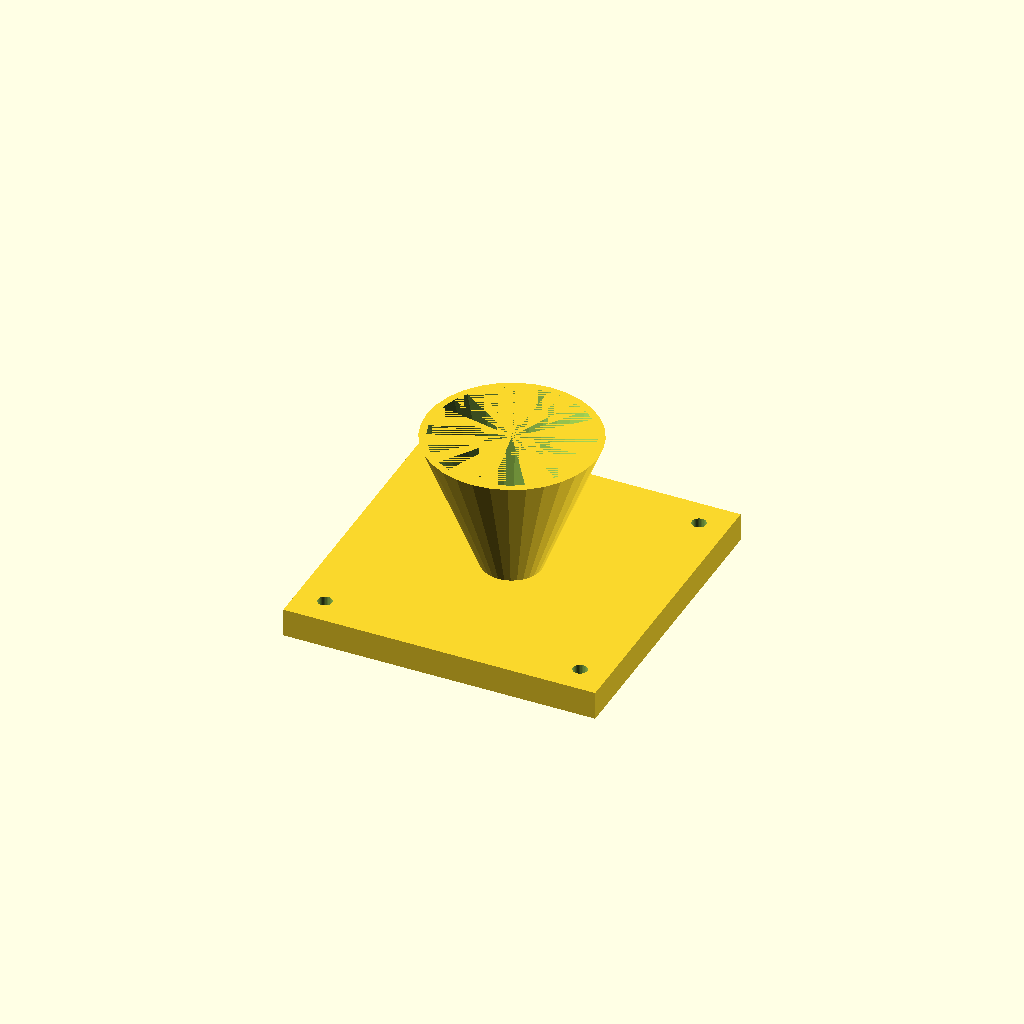
Cell 1 — every parameter at its default value.
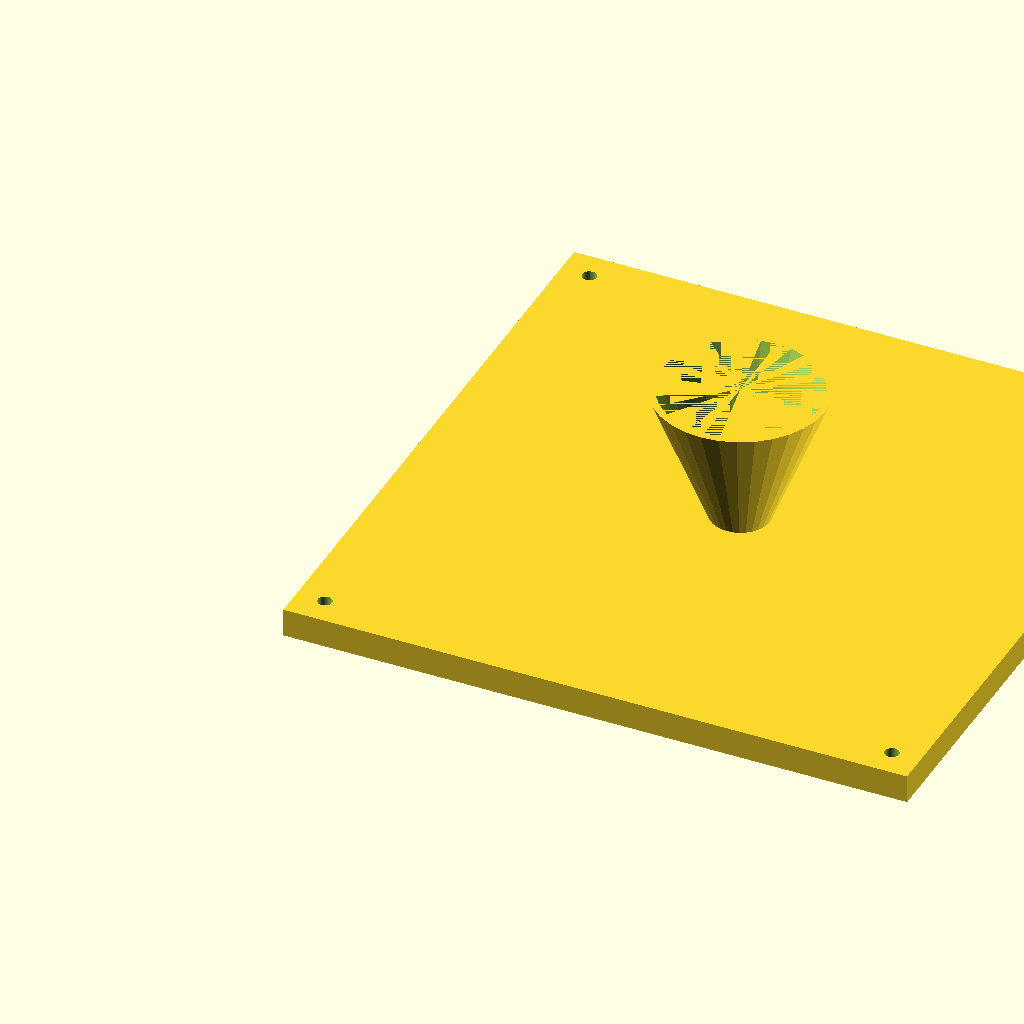
Cell 2: the same model with fl = 220.
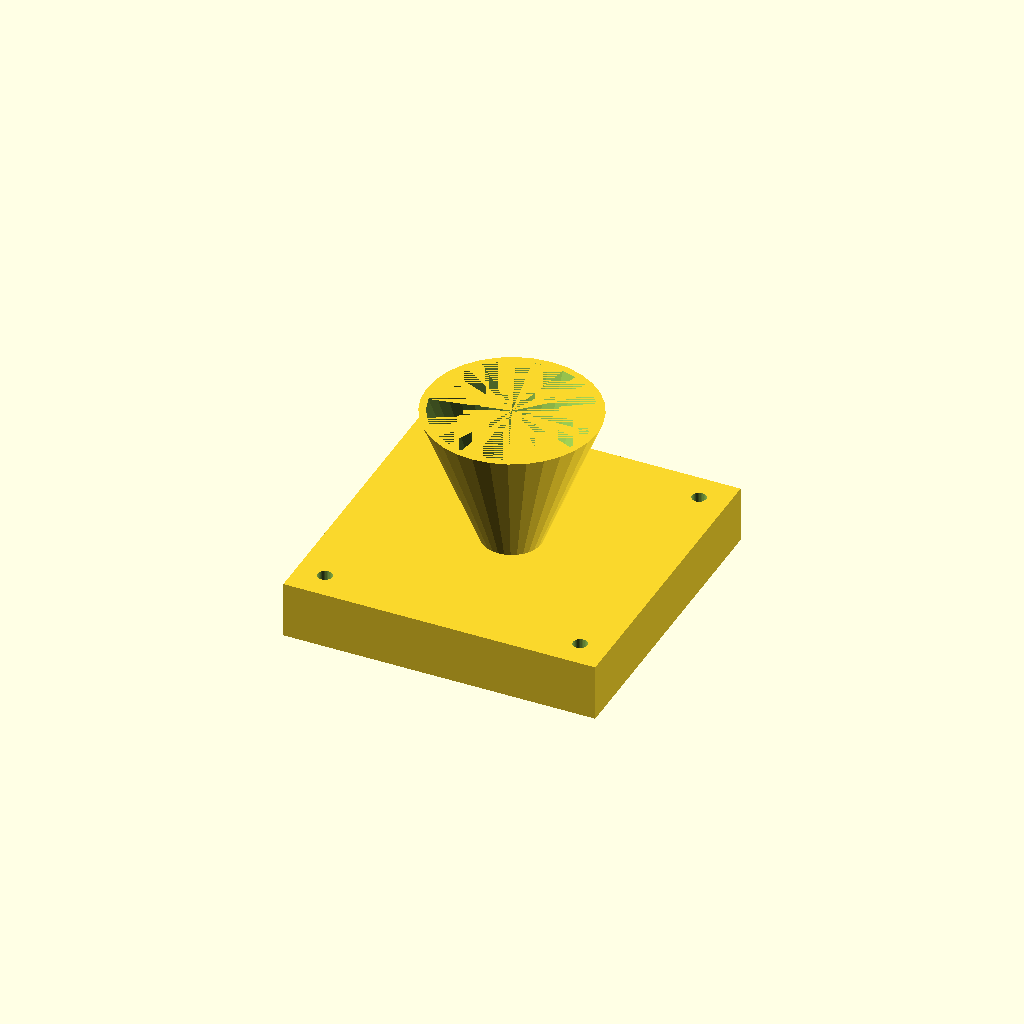
Cell 3 — fl_t set to 20, the other parameters unchanged.
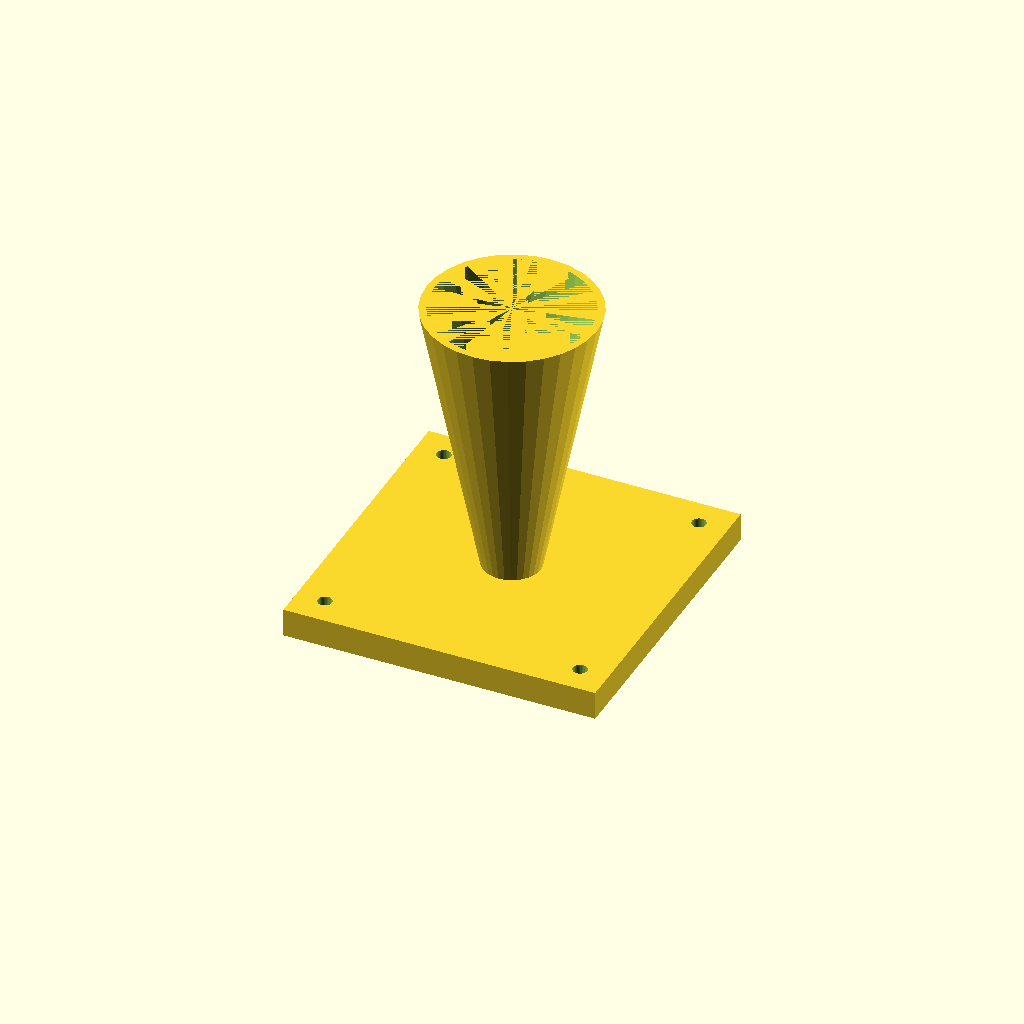
Cell 4: the same model with cone_h = 100.
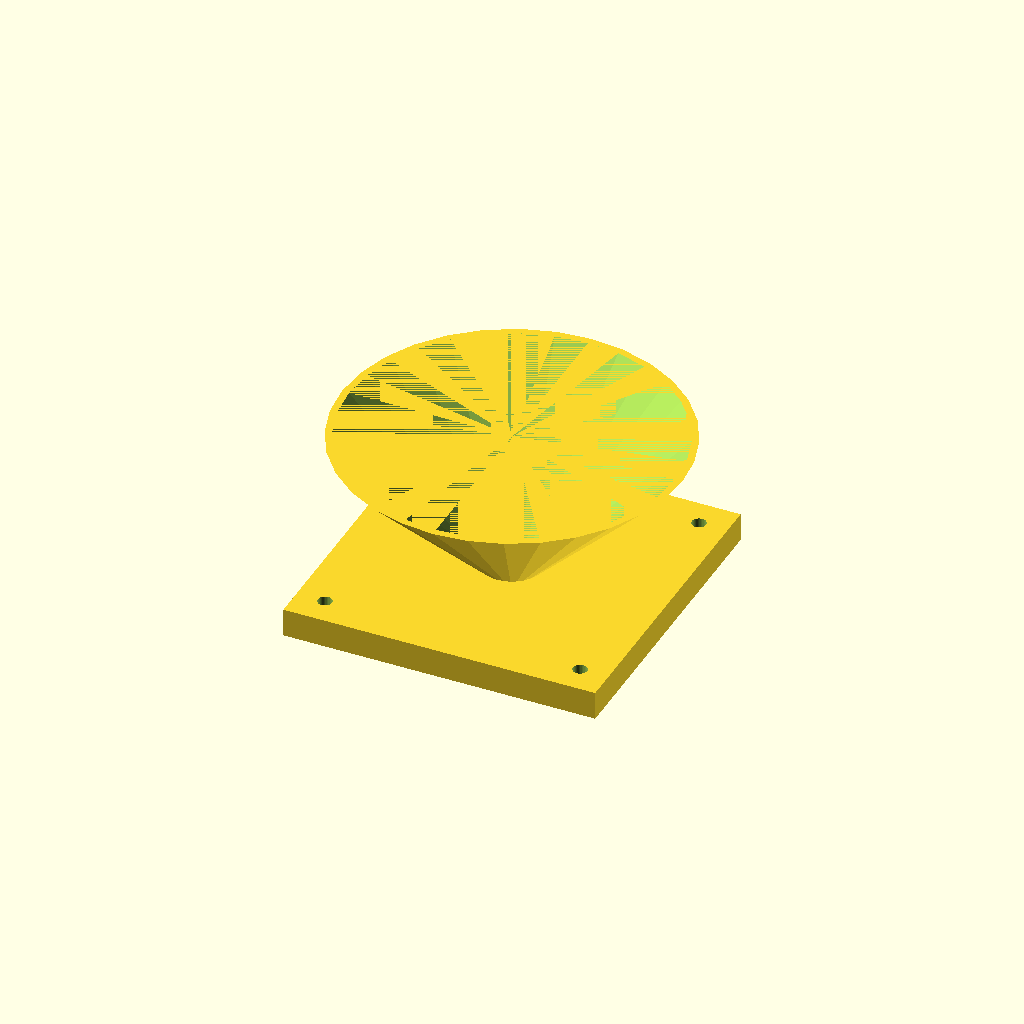
Cell 5 — top_d set to 120, the other parameters unchanged.
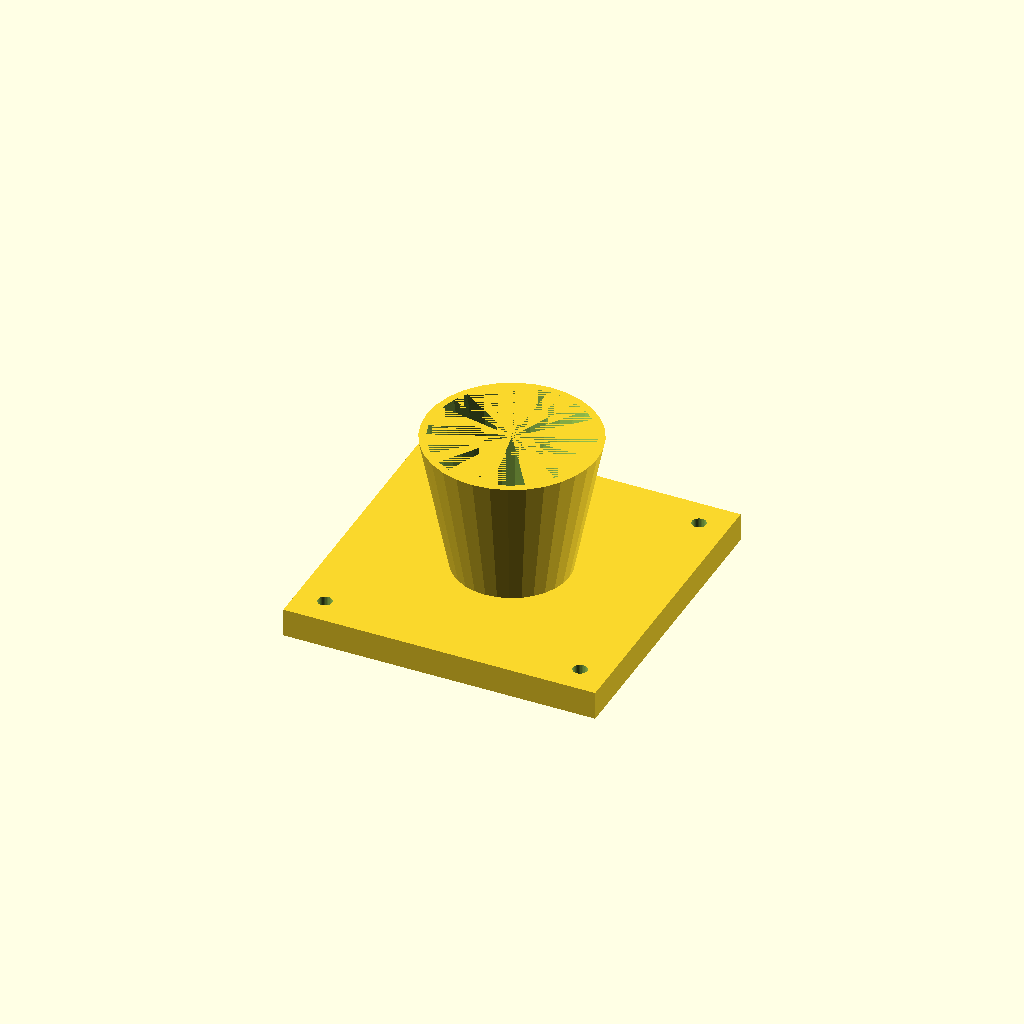
Cell 6: bot_d = 40 (everything else at default).
All cells are drawn from one camera (rotation 55°, 0°, 25°, orthographic, colour scheme Cornfield), so only the parameter changes between them.
Source of the model, optional_data/data/solid3/hopper/part_0176.scad:
$fn = 32;

// ----------------------------------------------------------------------
// Hopper: flanged with square flange
// ----------------------------------------------------------------------

// --- parameters (mm) ---
fl = 110;                 // flange side, X and Y
fl_t = 10;                // flange thickness
cone_h = 50;              // cone height above the flange
top_d = 60;               // cone mouth diameter
bot_d = 20;               // cone spout diameter
wall = 2.5;               // cone wall thickness
hole_r = 2.5;             // flange hole radius
hole_in = 10;             // hole inset from the corners
fit_tol = 0.05;           // tolerance for press fits, mm
free_tol = 0.3;           // tolerance for clearance fits, mm

bore_d = bot_d - 2 * wall;  // spout bore diameter
total_h = fl_t + cone_h - 1;  // overall height

difference() {
  union() {
    cube([fl, fl, fl_t]);
    translate([fl / 2, fl / 2, fl_t - 1])
      cylinder(h = cone_h, d1 = bot_d, d2 = top_d);
  }
  translate([fl / 2, fl / 2, fl_t - 2])
    cylinder(h = cone_h + 1, d1 = bore_d, d2 = top_d - 2 * wall);
  for (sx = [0, 1], sy = [0, 1])
    translate([sx ? fl - hole_in : hole_in,
               sy ? fl - hole_in : hole_in, -1])
      cylinder(r = hole_r, h = fl_t + 2);
}
Parameter table extracted from the source (name, type, default, range or options):
fl: number, default 110
fl_t: number, default 10
cone_h: number, default 50
top_d: number, default 60
bot_d: number, default 20
wall: number, default 2.5
hole_r: number, default 2.5
hole_in: number, default 10
fit_tol: number, default 0.05
free_tol: number, default 0.3
